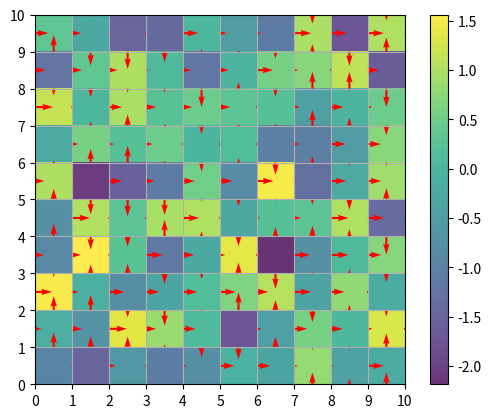

Recreate this plot in Python.
import numpy as np
import matplotlib.pyplot as plt


class StaggeredGrid:
    def __init__(self, nx=10, ny=10):
        self.nx = int(nx)
        self.ny = int(ny)

        self.cell = np.zeros((self.ny, self.nx))
        self.hori = np.zeros((self.ny + 1, self.nx))
        self.vert = np.zeros((self.ny, self.nx + 1))
    
    def random_values(self):
        self.hori = (np.random.rand(self.ny + 1, self.nx) - 0.5) * 2
        self.vert = np.random.rand(self.ny, self.nx + 1)

    def cell_centers(self):
        cx = np.arange(self.nx) + 0.5
        cy = np.arange(self.ny) + 0.5
        return np.meshgrid(cx, cy)

    def edge_points(self):
        cx = np.arange(self.nx) + 0.5
        cy = np.arange(self.ny) + 0.5

        hori_xv, hori_yv = np.meshgrid(cx, np.arange(self.ny + 1))
        vert_xv, vert_yv = np.meshgrid(np.arange(self.nx + 1), cy)

        return hori_xv, hori_yv, vert_xv, vert_yv
    
    def gradient_cells(self):
        gradient_hori = np.zeros((self.ny, self.nx))
        for i in range(self.ny):
            gradient_hori[i, :] = self.hori[i + 1, :] - self.hori[i, :]

        gradient_vert = np.zeros((self.ny, self.nx))
        for j in range(self.nx):
            gradient_vert[:, j] = self.vert[:, j + 1] - self.vert[:, j]

        return -(gradient_hori + gradient_vert)
    
    def plot(self):
        hori_xv, hori_yv, vert_xv, vert_yv = self.edge_points()
        gradient = self.gradient_cells()

        v_h = self.hori
        u_v = self.vert

        max_mag = max(np.max(np.abs(v_h)), np.max(np.abs(u_v)))
        v_h_scaled = 0.5 * v_h / max_mag
        u_v_scaled = 0.5 * u_v / max_mag

        fig, ax = plt.subplots()

        # heatmap of the flow in/out of a cell
        im = ax.imshow(
            gradient,
            origin="lower",
            extent=(0, self.nx, 0, self.ny),
            cmap="viridis",
            alpha=0.8
        )

        # vertical quivers for the horizontal edges
        ax.quiver(
            hori_xv,
            hori_yv,
            np.zeros_like(v_h_scaled),
            v_h_scaled,
            angles="xy",
            scale_units="xy",
            scale=1,
            color="red"
        )

        # horizontal quivers for the vertical edges
        ax.quiver(
            vert_xv,
            vert_yv,
            u_v_scaled,
            np.zeros_like(u_v_scaled),
            angles="xy",
            scale_units="xy",
            scale=1,
            color="red"
        )

        # Makes the grid equally spaced
        ax.set_aspect("equal")
        ax.set_xticks(np.arange(0, self.nx + 1, 1))
        ax.set_yticks(np.arange(0, self.ny + 1, 1))
        ax.grid(True)

        plt.colorbar(im, ax=ax)
        plt.show()


def main():
    grid = StaggeredGrid(10, 10)
    grid.random_values()
    grid.plot()


if __name__ == "__main__":
    main()
